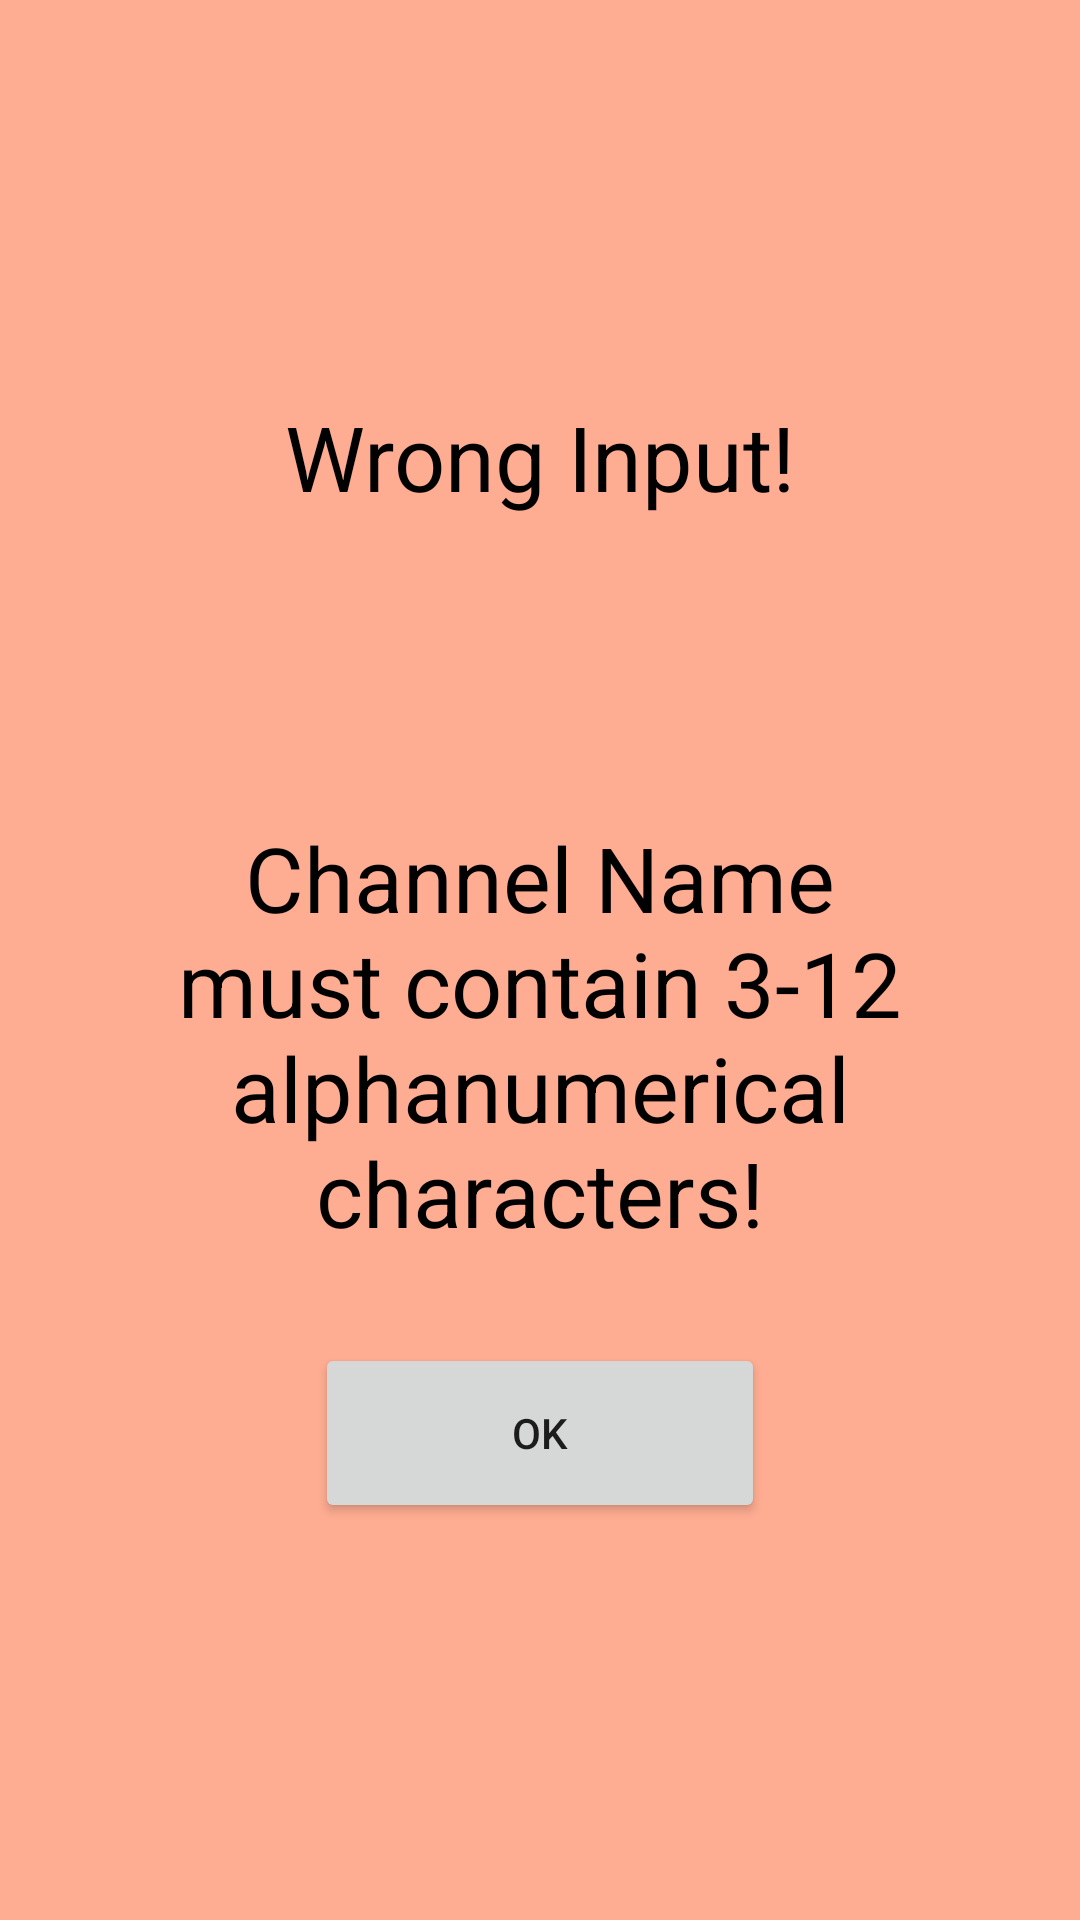

This screen was rendered from an Android layout file. Write that file and the resources it references.
<!-- AndroidManifest.xml: application theme Theme.TikaTokaApp -->
<!-- res/layout/wrong_input.xml -->
<?xml version="1.0" encoding="utf-8"?>
<LinearLayout xmlns:android="http://schemas.android.com/apk/res/android"
    xmlns:app="http://schemas.android.com/apk/res-auto"
    android:layout_width="match_parent"
    android:layout_height="match_parent"
    android:layout_gravity="center"
    android:background="@color/melon"
    android:gravity="center"
    android:orientation="vertical">

    <TextView
        android:id="@+id/textView4"
        android:textSize="30sp"
        android:textAlignment="center"
        android:textColor="@color/black"
        android:layout_width="match_parent"
        android:layout_height="wrap_content"
        android:text="@string/wrong_input" />

    <ImageView
        android:id="@+id/imageView2"
        android:layout_width="100dp"
        android:layout_height="100dp"
        app:srcCompat="@drawable/error_icon" />

    <TextView
        android:id="@+id/textView3"
        android:textSize="30sp"
        android:textAlignment="center"
        android:textColor="@color/black"
        android:layout_width="match_parent"
        android:layout_height="wrap_content"
        android:text="@string/channel_name_must_be_between_3_12_alphanumerical_characters" />

    <Button
        android:id="@+id/OK_btn"
        android:layout_width="150dp"
        android:layout_height="60dp"
        android:layout_marginTop="30dp"
        android:text="@string/ok" />
</LinearLayout>
<!-- resources referenced by this layout -->
<resources>
  <color name="black">#FF000000</color>
  <color name="melon">#FFAD92</color>
  <string name="channel_name_must_be_between_3_12_alphanumerical_characters">Channel Name must contain 3-12 alphanumerical characters!</string>
  <string name="ok">OK</string>
  <string name="wrong_input">Wrong Input!</string>
  <style name="Theme.TikaTokaApp" parent="Theme.MaterialComponents.DayNight.DarkActionBar">
          
          <item name="colorPrimary">@color/purple_500</item>
          <item name="colorPrimaryVariant">@color/purple_700</item>
          <item name="colorOnPrimary">@color/white</item>
          
          <item name="colorSecondary">@color/teal_200</item>
          <item name="colorSecondaryVariant">@color/teal_700</item>
          <item name="colorOnSecondary">@color/black</item>
          
          <item name="android:statusBarColor" tools:targetApi="l">?attr/colorPrimaryVariant</item>
          
      </style>
  <color name="purple_500">#FF6200EE</color>
  <color name="purple_700">#FF3700B3</color>
  <color name="white">#FFFFFFFF</color>
  <color name="teal_200">#FF03DAC5</color>
  <color name="teal_700">#FF018786</color>
</resources>
